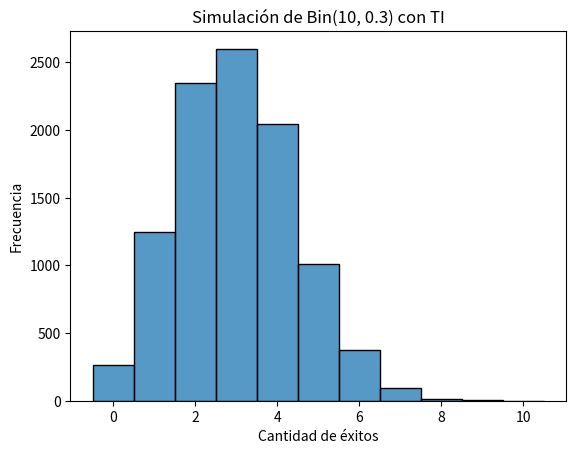

Source code (Python):
import seaborn as sns
import matplotlib.pyplot as plt
from random import random

# Tu función para generar una Bin(n, p)
def binomial_TI(n, p):
    c = p / (1 - p)
    prob = (1 - p) ** n
    F = prob
    i = 0
    U = random()
    while U >= F:
        prob *= c * (n - i) / (i + 1)
        F += prob
        i += 1
    return i

# Parámetros de la binomial
n = 10
p = 0.3

# Simulaciones
valores = [binomial_TI(n, p) for _ in range(10000)]

# Histograma
sns.histplot(valores, discrete=True)
plt.xlabel("Cantidad de éxitos")
plt.ylabel("Frecuencia")
plt.title(f"Simulación de Bin({n}, {p}) con TI")
plt.show()
